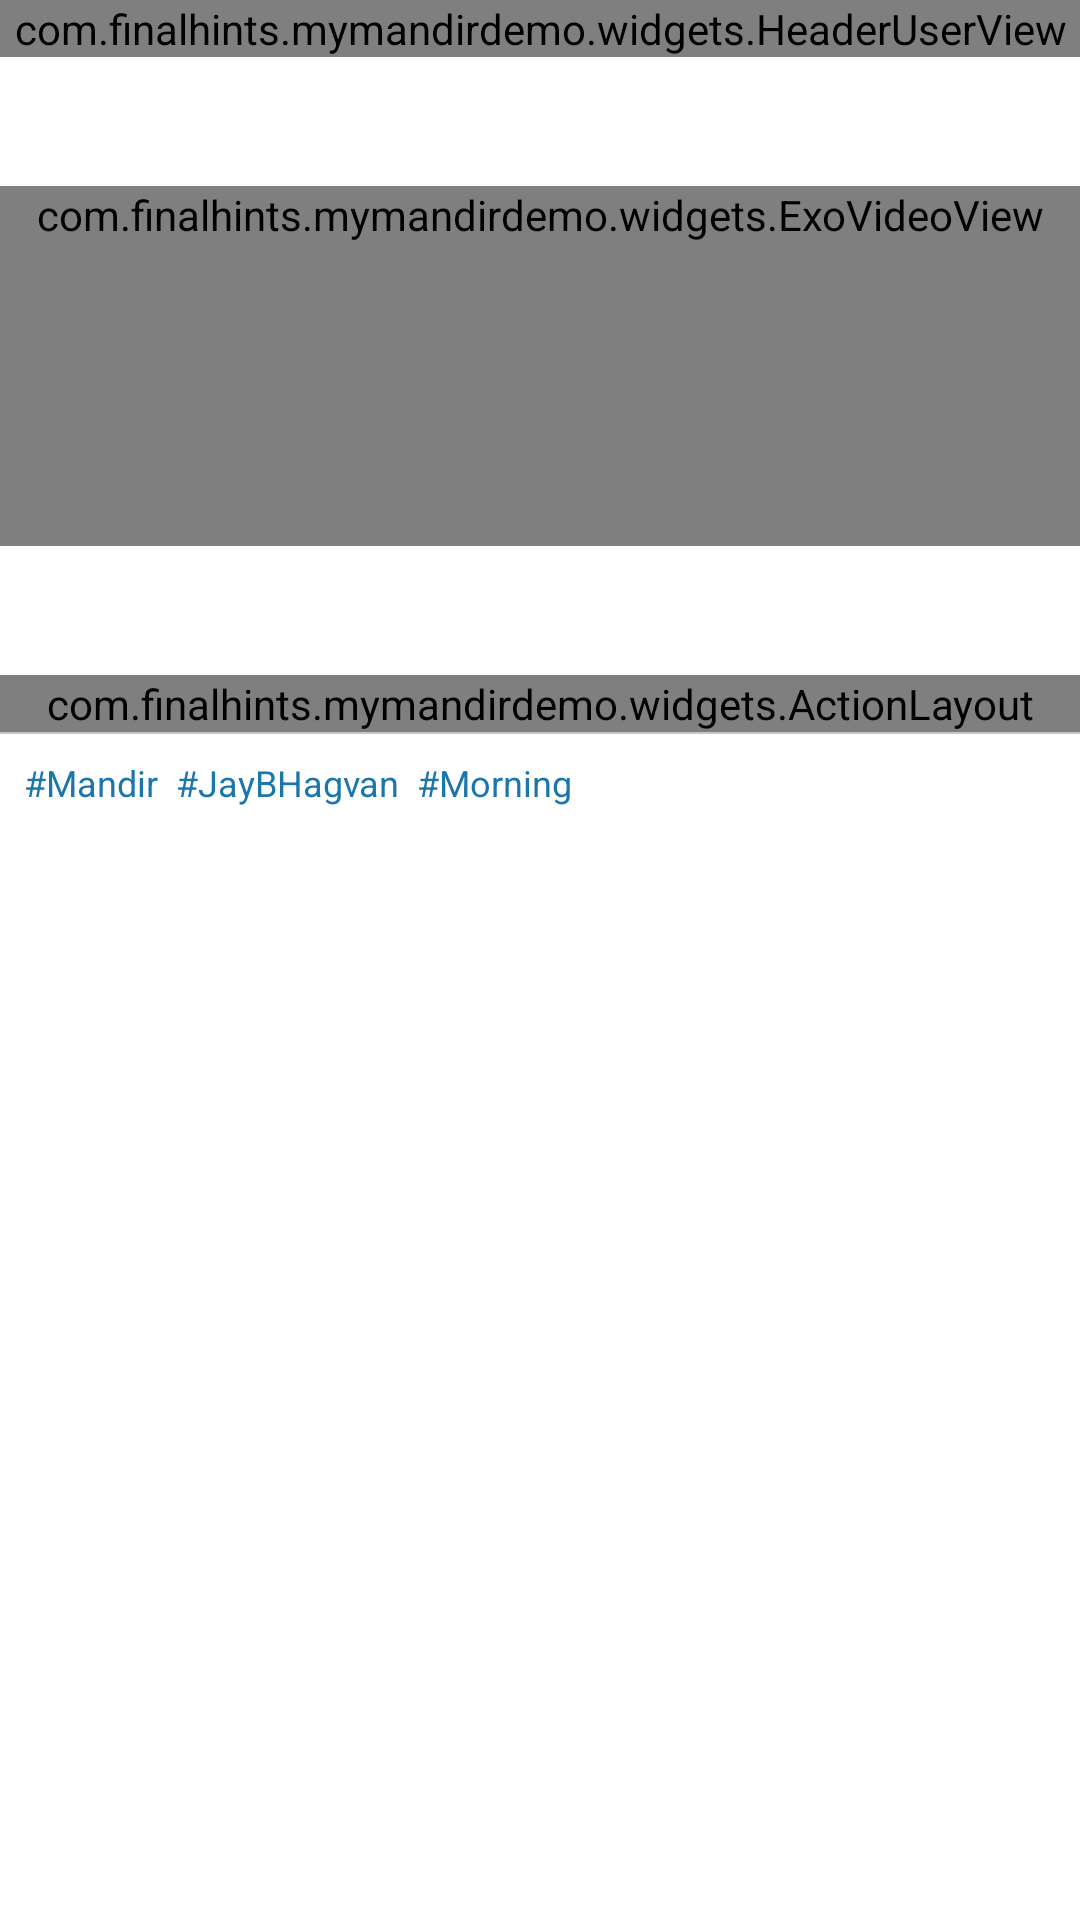

Write the Android layout XML for this screen, with the resource values it uses.
<!-- AndroidManifest.xml: application theme AppTheme -->
<!-- res/layout/adapter_feed_item_video.xml -->
<?xml version="1.0" encoding="utf-8"?>
<LinearLayout xmlns:android="http://schemas.android.com/apk/res/android"
    xmlns:app="http://schemas.android.com/apk/res-auto"
    xmlns:tools="http://schemas.android.com/tools"
    android:layout_width="match_parent"
    android:layout_height="wrap_content"
    android:background="@android:color/white"
    android:gravity="center_horizontal"
    android:orientation="vertical">

    

    <com.finalhints.mymandirdemo.widgets.HeaderUserView
        android:id="@+id/clHeaderView"
        android:layout_width="match_parent"
        android:layout_height="wrap_content" />

    <TextView
        android:id="@+id/tvFeedPrimaryText"
        android:layout_width="match_parent"
        android:layout_height="wrap_content"
        android:padding="12dp"
        android:textAppearance="@style/TextAppearance.AppCompat.Body2"
        tools:text="SACCHI PER MOTI BAATIEN" />

    <com.finalhints.mymandirdemo.widgets.ExoVideoView
        android:id="@+id/exoVideoVIew"
        android:layout_width="match_parent"
        android:layout_height="wrap_content"
        android:background="#c6c6c6"
        android:minHeight="120dp"
        app:srcCompat="@drawable/placeholder_noimage" />

    <TextView
        android:id="@+id/tvFeedSecondaryText"
        android:layout_width="match_parent"
        android:layout_height="wrap_content"
        android:padding="12dp"
        android:textAppearance="@style/TextAppearance.AppCompat.Body1"
        tools:text="*ऐ आईने मुझे भी दे-दे जरा सा इल्म चेहरे बदलने का ..*\n\n*आ जाए मुझमें भी हुनर जमाने के साथ चलने का..!" />

    <View
        android:layout_width="match_parent"
        android:layout_height="0.5dp"
        android:background="#c6c6c6"
        android:visibility="gone" />

    <com.finalhints.mymandirdemo.widgets.ActionLayout
        android:id="@+id/action_layout"
        android:layout_width="match_parent"
        android:layout_height="wrap_content" />


    <View
        android:id="@+id/tagDivider"
        android:layout_width="match_parent"
        android:layout_height="0.5dp"
        android:background="#c6c6c6" />

    
    <include
        android:id="@+id/tagList"
        layout="@layout/layout_tags" />
</LinearLayout>
<!-- res/layout/layout_header.xml (included above) -->
<?xml version="1.0" encoding="utf-8"?>
<androidx.constraintlayout.widget.ConstraintLayout xmlns:android="http://schemas.android.com/apk/res/android"
    xmlns:app="http://schemas.android.com/apk/res-auto"
    xmlns:tools="http://schemas.android.com/tools"
    android:layout_width="match_parent"
    android:layout_height="wrap_content"
    android:orientation="vertical"
    android:padding="8dp">

    <androidx.appcompat.widget.AppCompatImageView
        android:id="@+id/ivBack"
        android:layout_width="wrap_content"
        android:layout_height="wrap_content"
        android:padding="8dp"
        android:visibility="gone"
        app:layout_constraintBottom_toBottomOf="parent"
        app:layout_constraintStart_toStartOf="parent"
        app:layout_constraintTop_toTopOf="parent"
        app:srcCompat="@drawable/ic_back" />

    <TextView
        android:id="@+id/tvHeaderTitle"
        android:layout_width="0dp"
        android:layout_height="wrap_content"
        android:layout_marginStart="16dp"
        android:textAppearance="@style/TextAppearance.AppCompat.Body2"
        app:layout_constraintBottom_toBottomOf="@+id/tvHeaderImageMini"
        app:layout_constraintStart_toEndOf="@+id/tvHeaderImageMini"
        app:layout_constraintTop_toTopOf="@+id/tvHeaderImageMini"
        tools:text="Sender Full Name" />

    <com.facebook.drawee.view.SimpleDraweeView
        android:id="@+id/tvHeaderImageMini"
        android:layout_width="40dp"
        android:layout_height="40dp"
        android:src="@drawable/ic_user"
        app:layout_constraintBottom_toBottomOf="parent"
        app:layout_constraintStart_toEndOf="@id/ivBack"
        app:layout_constraintTop_toTopOf="parent"
        app:placeholderImage="@drawable/ic_user"
        app:roundAsCircle="true"
        app:roundingBorderColor="#585858"
        app:roundingBorderWidth="1dp" />


    <TextView
        android:id="@+id/tvHeaderCaption"
        android:layout_width="wrap_content"
        android:layout_height="wrap_content"
        android:textAppearance="@style/TextAppearance.AppCompat.Caption"
        app:layout_constraintBottom_toBottomOf="@+id/tvHeaderImageMini"
        app:layout_constraintEnd_toEndOf="parent"
        app:layout_constraintTop_toTopOf="@+id/tvHeaderImageMini"
        tools:text="2 Hours ago" />
</androidx.constraintlayout.widget.ConstraintLayout>
<!-- res/layout/layout_tags.xml (included above) -->
<?xml version="1.0" encoding="utf-8"?>
<TextView xmlns:android="http://schemas.android.com/apk/res/android"
    android:layout_width="match_parent"
    android:layout_height="wrap_content"
    android:maxLines="1"
    android:padding="8dp"
    android:scrollbars="horizontal"
    android:text="#Mandir  #JayBHagvan  #Morning"
    android:textAppearance="@style/TextAppearance.AppCompat.Caption"
    android:textColor="#1b76ab" />
<!-- resources referenced by this layout -->
<resources>
  <!-- drawable ic_back (drawable) -->
  <?xml version="1.0" encoding="utf-8"?>
  <vector xmlns:android="http://schemas.android.com/apk/res/android"
      android:width="24dp"
      android:height="24dp"
      android:viewportWidth="24"
      android:viewportHeight="24">
  
      <path
          android:fillColor="#000000"
          android:pathData="M11.67 3.87L9.9 2.1 0 12l9.9 9.9 1.77-1.77L3.54 12z" />
      <path android:pathData="M0 0h24v24H0z" />
  </vector>
  <!-- drawable ic_user (drawable) -->
  <?xml version="1.0" encoding="utf-8"?>
  <vector xmlns:android="http://schemas.android.com/apk/res/android"
      android:width="53dp"
      android:height="53dp"
      android:viewportWidth="53"
      android:viewportHeight="53">
  
      <path
          android:fillColor="#787878"
          android:pathData="M18.613,41.552l-7.907,4.313c-0.464,0.253-0.881,0.564-1.269,0.903C14.047,50.655,19.998,53,26.5,53 c6.454,0,12.367-2.31,16.964-6.144c-0.424-0.358-0.884-0.68-1.394-0.934l-8.467-4.233c-1.094-0.547-1.785-1.665-1.785-2.888v-3.322 c0.238-0.271,0.51-0.619,0.801-1.03c1.154-1.63,2.027-3.423,2.632-5.304c1.086-0.335,1.886-1.338,1.886-2.53v-3.546 c0-0.78-0.347-1.477-0.886-1.965v-5.126c0,0,1.053-7.977-9.75-7.977s-9.75,7.977-9.75,7.977v5.126 c-0.54,0.488-0.886,1.185-0.886,1.965v3.546c0,0.934,0.491,1.756,1.226,2.231c0.886,3.857,3.206,6.633,3.206,6.633v3.24 C20.296,39.899,19.65,40.986,18.613,41.552z" />
      <path
          android:fillColor="#c9c9c9"
          android:pathData="M26.953,0.004C12.32-0.246,0.254,11.414,0.004,26.047C-0.138,34.344,3.56,41.801,9.448,46.76 c0.385-0.336,0.798-0.644,1.257-0.894l7.907-4.313c1.037-0.566,1.683-1.653,1.683-2.835v-3.24c0,0-2.321-2.776-3.206-6.633 c-0.734-0.475-1.226-1.296-1.226-2.231v-3.546c0-0.78,0.347-1.477,0.886-1.965v-5.126c0,0-1.053-7.977,9.75-7.977 s9.75,7.977,9.75,7.977v5.126c0.54,0.488,0.886,1.185,0.886,1.965v3.546c0,1.192-0.8,2.195-1.886,2.53 c-0.605,1.881-1.478,3.674-2.632,5.304c-0.291,0.411-0.563,0.759-0.801,1.03V38.8c0,1.223,0.691,2.342,1.785,2.888l8.467,4.233 c0.508,0.254,0.967,0.575,1.39,0.932c5.71-4.762,9.399-11.882,9.536-19.9C53.246,12.32,41.587,0.254,26.953,0.004z" />
  </vector>
  <!-- drawable placeholder_noimage: png bitmap (drawable-nodpi, 4989 bytes) -->
  <style name="AppTheme" parent="Theme.MaterialComponents.Light.NoActionBar">
          
          <item name="colorPrimary">@color/colorPrimary</item>
          <item name="colorPrimaryDark">@color/colorPrimaryDark</item>
          <item name="colorAccent">@color/colorAccent</item>
          <item name="android:windowBackground">@color/colorBg</item>
      </style>
  <color name="colorPrimary">#008577</color>
  <color name="colorPrimaryDark">#00574B</color>
  <color name="colorAccent">#D81B60</color>
  <color name="colorBg">#f6f6f6</color>
</resources>
